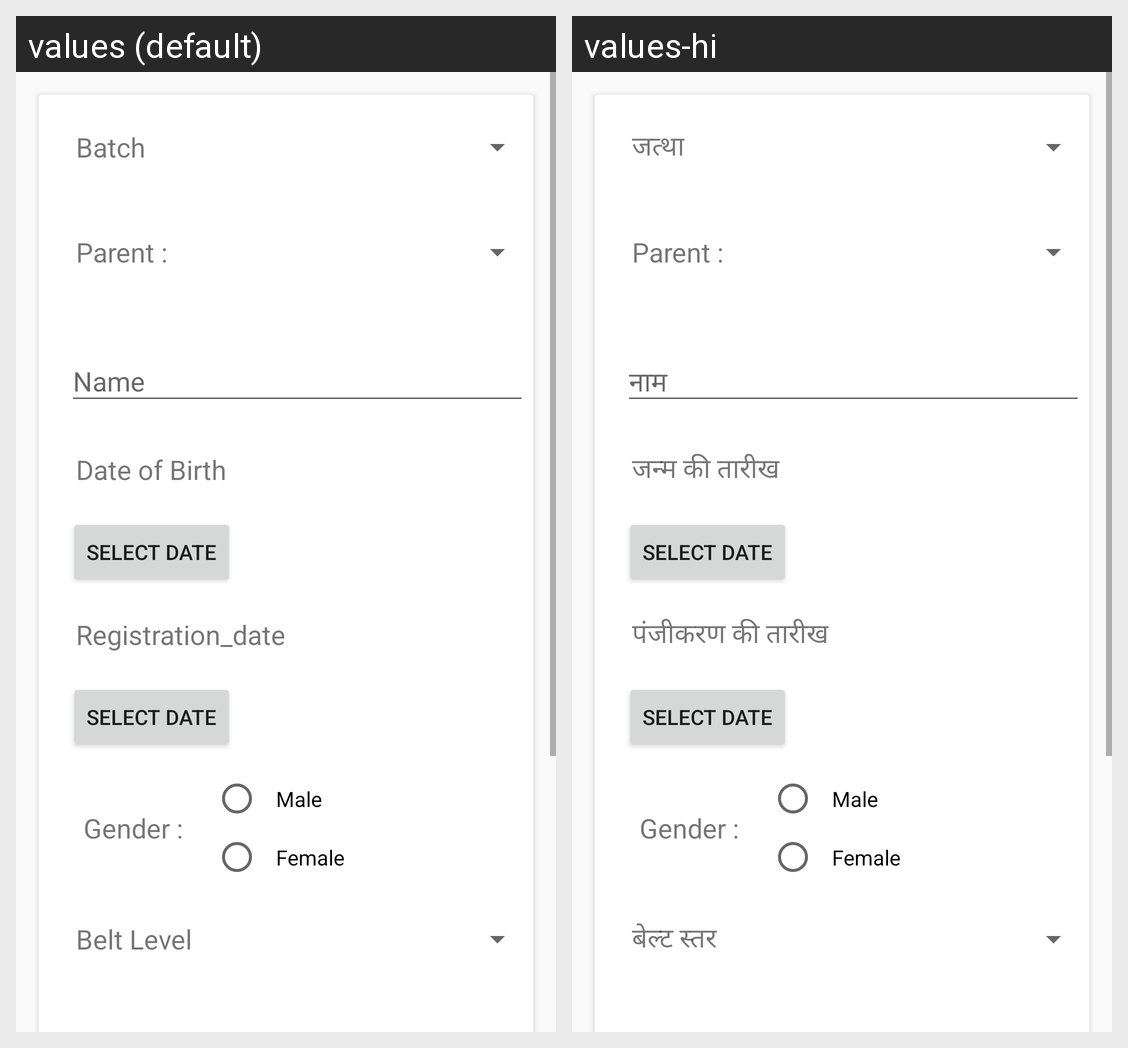

The same Android screen rendered under two of its app's locales, left to right. List the strings drawn on it with the default value and each locale's translation.
Android screen res/layout/fragment_existing.xml rendered under 2 locales, left to right: values (default), values-hi. Device: Nexus 5 (rendered at 1080×1920; each locale shown at half size, 540×960, under a caption strip naming it); theme AppTheme.
Strings drawn on this screen, with the default value and each locale's value (text and hints the layout hard-codes, and strings that could not be matched under every locale, appear in the picture but are not listed):

batch
  values: Batch
  values-hi: जत्था

Date_of_birth
  values: Date of Birth
  values-hi: जन्म की तारीख

Registration_date
  values: Registration_date
  values-hi: पंजीकरण की तारीख

Belt_level
  values: Belt Level
  values-hi: बेल्ट स्तर
